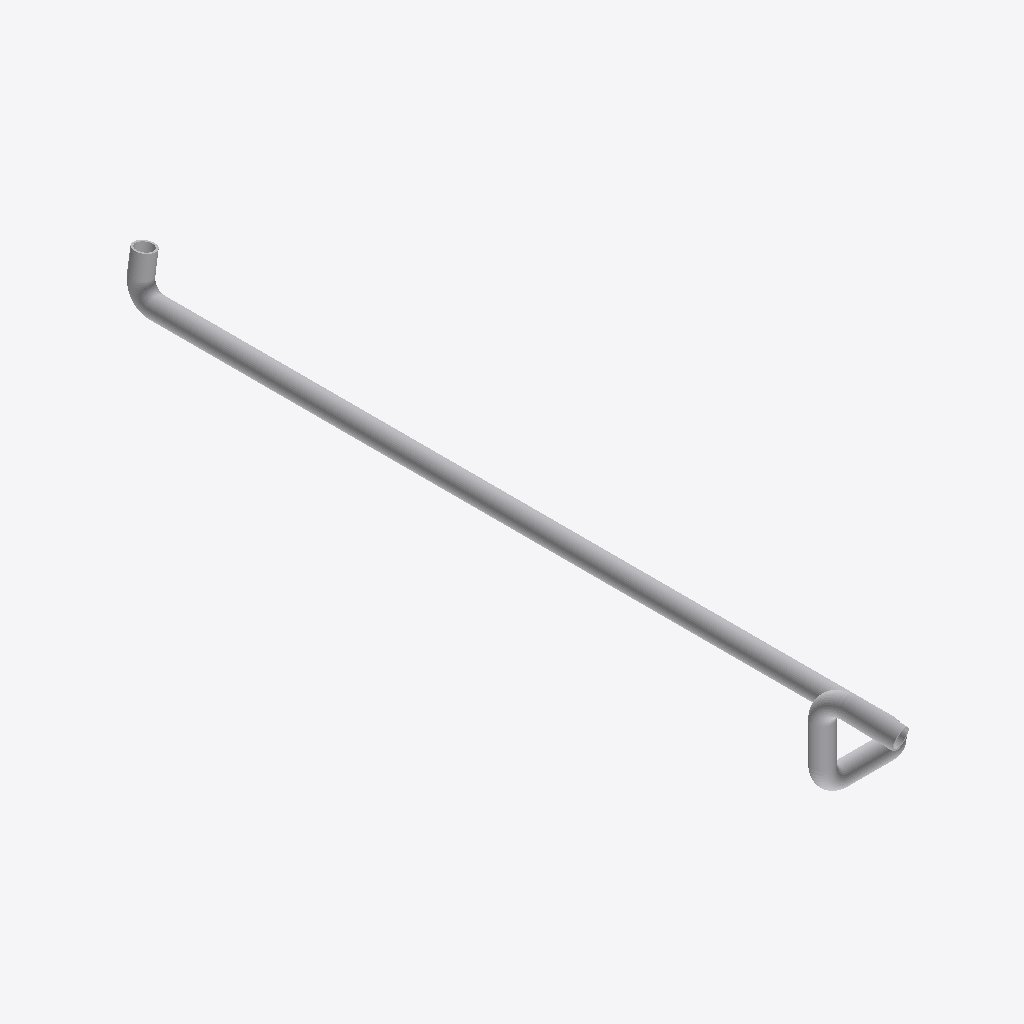
Isometric view of an IFC building model (IFC-SPF (STEP), schema IFC4, length unit metre), seen from the south-west, elements coloured by IFC class: 9 other elements (light grey).
Extent 2.6 m × 20.9 m × 2.4 m (x, y, z). Elements (9): 5 IfcPipeSegment, 4 IfcPipeFitting.

HEADER;
FILE_DESCRIPTION(('ViewDefinition [CoordinationView]'),'2;1');
FILE_NAME('','2026-04-15T09:21:55',(''),(''),'IfcOpenShell 0.8.0','IfcOpenShell 0.8.0','');
FILE_SCHEMA(('IFC4'));
ENDSEC;
DATA;
#31=IFCPROJECT('2KnI61y_f1PhpEw9NTc8yy',#5,'piping_CD-OUTLET_to_FWP-IN',$,$,$,$,(#29),#24);
#34=IFCSITE('2UDR2esln13flPXvqhF4OG',#5,'Site',$,$,#33,$,$,$,$,$,$,$,$);
#38=IFCBUILDING('1x7B$Kdlj8bw0G7FCWuPhG',#5,'piping_CD-OUTLET_to_FWP-IN',$,$,#37,$,$,$,$,$,$);
#128=IFCPIPESEGMENT('0sGF8B_vDEjvSokgOX3yYC',#5,'Pipe #[2] of Pipe Run from CD-OUTLET to FWP-IN',$,$,#119,#127,$,.NOTDEFINED.);
#84=IFCPIPESEGMENT('2Pv1bcppXDVOH9qsRl56Bb',#5,'Pipe #[5] of Pipe Run from CD-OUTLET to FWP-IN',$,$,#75,#83,$,.NOTDEFINED.);
#158=IFCPIPESEGMENT('1QDHMT2Jv1oxlEsJgcgnoV',#5,'Pipe #[3] of Pipe Run from CD-OUTLET to FWP-IN',$,$,#149,#157,$,.NOTDEFINED.);
#54=IFCPIPESEGMENT('080EC31Bn03x7TpbtjzZ6r',#5,'Pipe #[4] of Pipe Run from CD-OUTLET to FWP-IN',$,$,#44,#53,$,.NOTDEFINED.);
#70=IFCPIPEFITTING('0MF5xRchHCTvDeQYrMdEZ0',#5,'Elbow #[4] of Pipe Run from CD-OUTLET to FWP-IN',$,$,#59,#69,$,.JUNCTION.);
#98=IFCPIPESEGMENT('3Q6iITAqHBiuYBWohhs$p0',#5,'Pipe #[1] of Pipe Run from CD-OUTLET to FWP-IN',$,$,#89,#97,$,.NOTDEFINED.);
#174=IFCPIPEFITTING('0JWsA9qZL7zx$jrrjqlhRJ',#5,'Elbow #[3] of Pipe Run from CD-OUTLET to FWP-IN',$,$,#163,#173,$,.JUNCTION.);
#114=IFCPIPEFITTING('08CgMiPWn10xREtBPlUtZY',#5,'Elbow #[1] of Pipe Run from CD-OUTLET to FWP-IN',$,$,#103,#113,$,.JUNCTION.);
#144=IFCPIPEFITTING('0dg2iW4tf6aQBYRjFSDbBv',#5,'Elbow #[2] of Pipe Run from CD-OUTLET to FWP-IN',$,$,#133,#143,$,.JUNCTION.);
ENDSEC;
